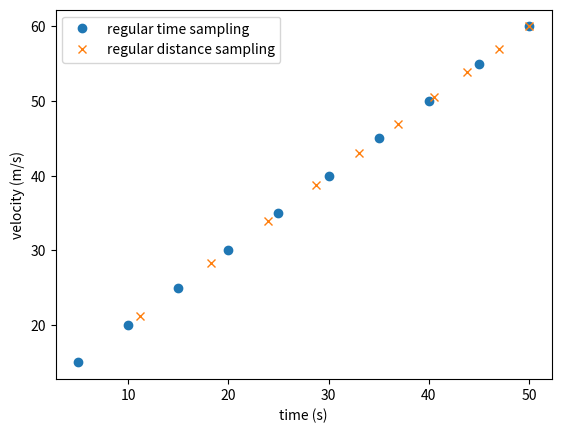

Here is the Python script that generated this plot:
#!/usr/bin/env python
# coding: utf-8

# In[63]:


# if you want to convert this into a python script that you can run from the shell,
# open the Anaconda Prompt and run this command: 
#      jupyter nbconvert --to script [YOUR_NOTEBOOK].ipynb
#
from math import *


# In[65]:


N=10
dt=5.0
a=1.0
v0=10
x0=20
dx=175


# In[67]:


print("regular time sampling")
print("time (s)       v (m/s)       x (m)")
v_sum=0;

# add these lines to collect data for plotting
# _ts refers to data that is regularly time-sampeled
t_ts=[]
x_ts=[]
v_ts=[]

# note, has to be N+1 instead of N
for i in range(1,N+1):
    #print(i)
    t=dt*i
    v=v0+a*t
    x = x0 + v0*t + 0.5*a*t**2
    print(t,v,x)
    v_sum = v_sum + v
    
    # add these lines to collect data to plot
    t_ts.append(t)
    v_ts.append(v)
    x_ts.append(x)

print("V_AVG = ",v_sum/N)


# In[69]:


print("regular distance sampling")
print("time (s)       v (m/s)       x (m)")
v_sum=0.0
one_over_v_sum = 0.0

# add these lines to collect data for plotting
# _xs refers to data that is regularly distance-sampeled
t_xs=[]
x_xs=[]
v_xs=[]

# Note that N+1 shows up again
for i in range(1,N+1):
    x = x0 + dx*float(i)
    t = (-v0+sqrt(v0**2-4.0*(a/2.0)*(x0-x)))/(2.0*(a/2.0))
    v = v0 + a*t
    print(t,v,x)
    v_sum = v_sum + v
    one_over_v_sum = one_over_v_sum + 1.0/v

    # add these lines to collect data to plot
    t_xs.append(t)
    v_xs.append(v)
    x_xs.append(x)

print("V_AVG = ",v_sum/N)
print("one_over_V_AVG = ",one_over_v_sum/N)
print("V_AVG = ",1.0/(one_over_v_sum/N))


# In[71]:


print("<v> over time integral gives ",v0+(a/2.0)*(N*dt))


# In[77]:


import matplotlib.pyplot as plt
plt.plot(t_ts,v_ts,"o",label="regular time sampling")
plt.plot(t_xs,v_xs,"x",label="regular distance sampling")
plt.legend()
plt.xlabel("time (s)")
plt.ylabel("velocity (m/s)")


# In[ ]:




